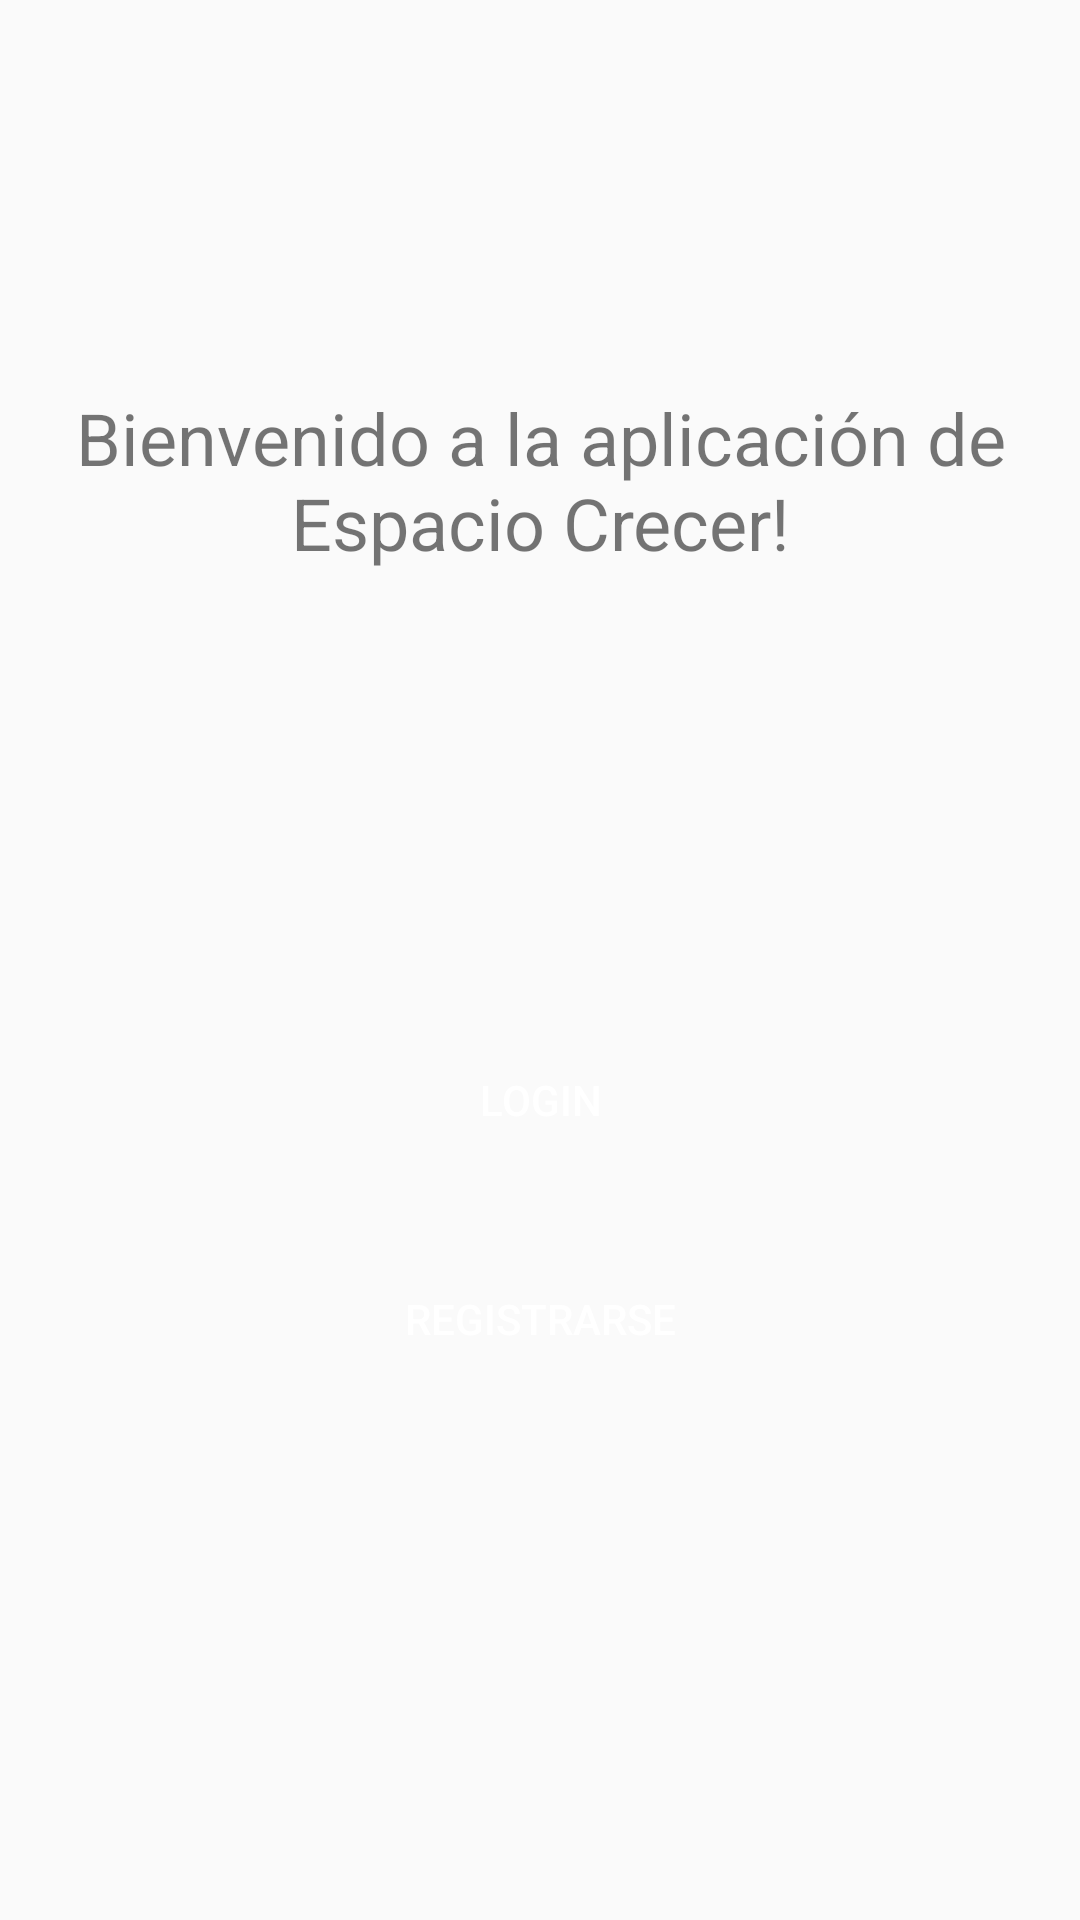

Here is an Android app screen rendered from its layout file. Give the layout XML and the strings, colors and styles it references.
<!-- AndroidManifest.xml: application theme Theme.EspacioCrecer -->
<!-- res/layout/activity_main.xml -->
<?xml version="1.0" encoding="utf-8"?>
<LinearLayout xmlns:android="http://schemas.android.com/apk/res/android"
    xmlns:app="http://schemas.android.com/apk/res-auto"
    xmlns:tools="http://schemas.android.com/tools"
    android:background="@drawable/logo_opacidad_40"
    android:layout_width="match_parent"
    android:layout_height="match_parent"
    android:orientation="vertical"
    tools:context=".MainActivity">

    <LinearLayout
        android:id="@+id/llTxt"
        android:layout_width="match_parent"
        android:layout_height="0dip"
        android:layout_weight="1"
        android:gravity="center"
        android:orientation="vertical">
        <TextView
            android:id="@+id/textView"
            android:layout_width="match_parent"
            android:layout_height="wrap_content"
            android:text="Bienvenido a la aplicación de Espacio Crecer!"
            android:textSize="24sp"
            android:gravity="center"
            android:layout_margin="10dp"
            app:layout_constraintBottom_toBottomOf="parent"
            app:layout_constraintEnd_toEndOf="parent"
            app:layout_constraintHorizontal_bias="0.446"
            app:layout_constraintLeft_toLeftOf="parent"
            app:layout_constraintRight_toRightOf="parent"
            app:layout_constraintTop_toTopOf="parent"
            app:layout_constraintVertical_bias="0.459"
            />
    </LinearLayout>

    <LinearLayout
        android:id="@+id/llbtns"
        android:layout_width="match_parent"
        android:layout_height="0dip"
        android:gravity="top"
        android:paddingTop="10dp"
        android:layout_weight="1"
        android:orientation="vertical">

        <Button
            android:id="@+id/btnLogin"
            android:layout_width="match_parent"
            android:layout_height="63dp"
            android:text="Login"
            app:layout_constraintBaseline_toBottomOf="parent"
            app:layout_constraintEnd_toEndOf="parent"
            app:layout_constraintStart_toStartOf="parent"
            app:layout_constraintTop_toBottomOf="@+id/textView"
            app:layout_constraintVertical_bias="0.197"
            android:textColor="@color/white"
            android:background="@drawable/pushed_btn"
            android:layout_margin="5dp"
            android:layout_marginTop="5dp"
            android:layout_marginBottom="5dp"/>

        <Button
            android:id="@+id/btnRegister"
            android:layout_width="match_parent"
            android:layout_height="63dp"
            android:text="Registrarse"
            app:layout_constraintBaseline_toBottomOf="parent"
            app:layout_constraintEnd_toEndOf="parent"
            app:layout_constraintStart_toStartOf="parent"
            app:layout_constraintTop_toBottomOf="@+id/btnLogin"
            app:layout_constraintVertical_bias="0.197"
            android:background="@drawable/pushed_btn"
            android:textColor="@color/white"
            android:layout_margin="5dp"
            android:layout_marginTop="10dp"
            android:layout_marginBottom="10dp"

            />
    </LinearLayout>



</LinearLayout>
<!-- resources referenced by this layout -->
<resources>
  <color name="white">#FFFFFFFF</color>
  <style name="Theme.EspacioCrecer" parent="Theme.AppCompat.Light.NoActionBar">
          
          <item name="colorPrimary">@color/purple_500</item>
          <item name="colorPrimaryVariant">@color/purple_700</item>
          <item name="colorOnPrimary">@color/white</item>
          
          <item name="colorSecondary">@color/teal_200</item>
          <item name="colorSecondaryVariant">@color/teal_700</item>
          <item name="colorOnSecondary">@color/black</item>
          
          <item name="android:statusBarColor" tools:targetApi="l">?attr/colorPrimaryVariant</item>
          
      </style>
  <color name="purple_500">#FF6200EE</color>
  <color name="purple_700">#FF3700B3</color>
  <color name="teal_200">#FF03DAC5</color>
  <color name="teal_700">#FF018786</color>
  <color name="black">#FF000000</color>
</resources>
